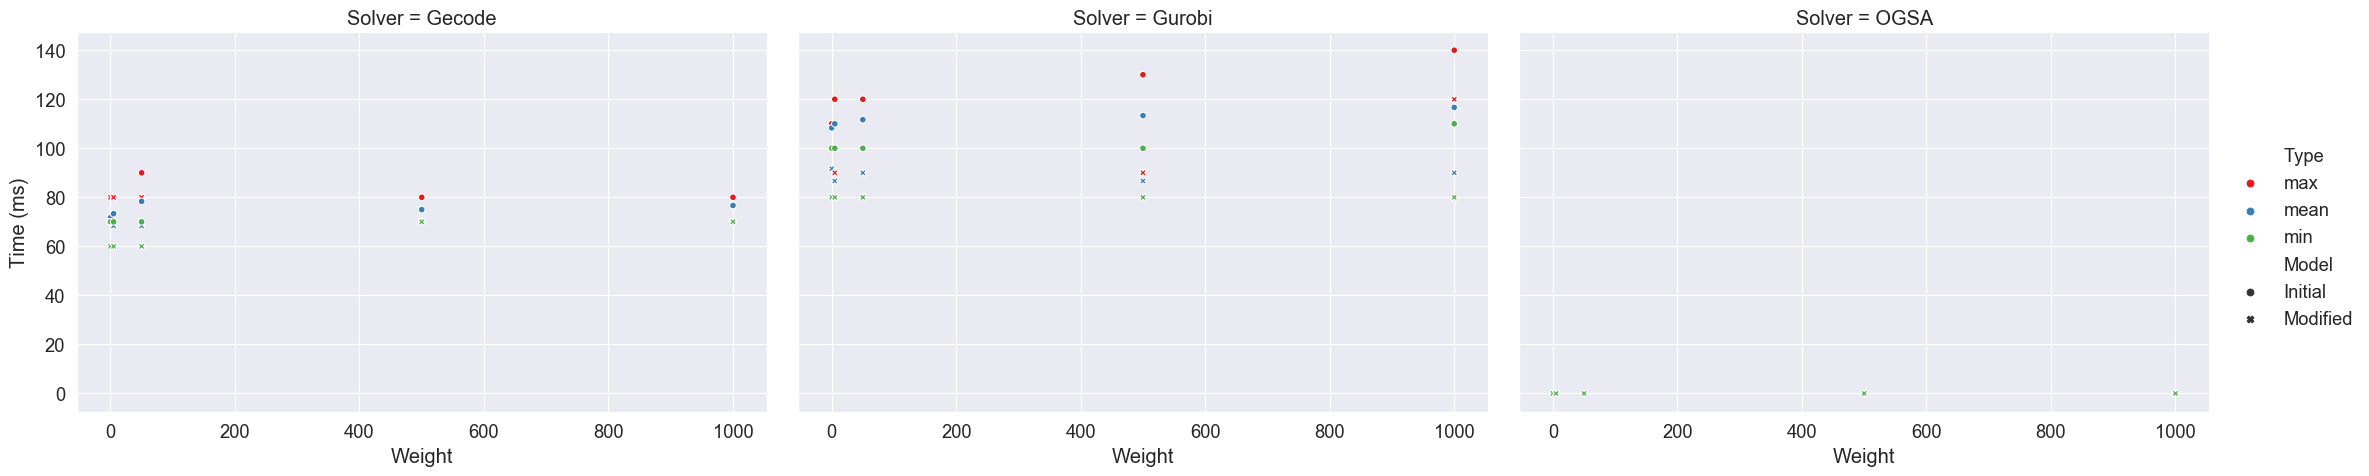

Source data for this figure (header and first rows):
, Weight, Type, Model, Solver, Time (ms)
0, 0, max, Initial, Gecode, 80.0
1, 0, max, Initial, Gurobi, 110.0
2, 0, max, Modified, Gecode, 80.0
3, 0, max, Modified, Gurobi, 100.0
4, 0, max, Modified, OGSA, 0.000214
5, 0, mean, Initial, Gecode, 71.67
6, 0, mean, Initial, Gurobi, 108.3
7, 0, mean, Modified, Gecode, 70.0
8, 0, mean, Modified, Gurobi, 91.67
9, 0, mean, Modified, OGSA, 0.0001972
10, 0, min, Initial, Gecode, 70.0
11, 0, min, Initial, Gurobi, 100.0
12, 0, min, Modified, Gecode, 60.0
13, 0, min, Modified, Gurobi, 80.0
14, 0, min, Modified, OGSA, 0.0001775
15, 5, max, Initial, Gecode, 80.0
16, 5, max, Initial, Gurobi, 120.0
17, 5, max, Modified, Gecode, 80.0
18, 5, max, Modified, Gurobi, 90.0
19, 5, max, Modified, OGSA, 0.0002847
20, 5, mean, Initial, Gecode, 73.33
21, 5, mean, Initial, Gurobi, 110.0
22, 5, mean, Modified, Gecode, 68.33
23, 5, mean, Modified, Gurobi, 86.67
24, 5, mean, Modified, OGSA, 0.000221
25, 5, min, Initial, Gecode, 70.0
26, 5, min, Initial, Gurobi, 100.0
27, 5, min, Modified, Gecode, 60.0
28, 5, min, Modified, Gurobi, 80.0
29, 5, min, Modified, OGSA, 0.0002017
30, 50, max, Initial, Gecode, 90.0
31, 50, max, Initial, Gurobi, 120.0
32, 50, max, Modified, Gecode, 80.0
33, 50, max, Modified, Gurobi, 100.0
34, 50, max, Modified, OGSA, 0.0002149
35, 50, mean, Initial, Gecode, 78.33
36, 50, mean, Initial, Gurobi, 111.7
37, 50, mean, Modified, Gecode, 68.33
38, 50, mean, Modified, Gurobi, 90.0
39, 50, mean, Modified, OGSA, 0.0002071
40, 50, min, Initial, Gecode, 70.0
41, 50, min, Initial, Gurobi, 100.0
42, 50, min, Modified, Gecode, 60.0
43, 50, min, Modified, Gurobi, 80.0
44, 50, min, Modified, OGSA, 0.0001975
45, 500, max, Initial, Gecode, 80.0
46, 500, max, Initial, Gurobi, 130.0
47, 500, max, Modified, Gecode, 70.0
48, 500, max, Modified, Gurobi, 90.0
49, 500, max, Modified, OGSA, 0.0002147
50, 500, mean, Initial, Gecode, 75.0
51, 500, mean, Initial, Gurobi, 113.3
52, 500, mean, Modified, Gecode, 70.0
53, 500, mean, Modified, Gurobi, 86.67
54, 500, mean, Modified, OGSA, 0.0002058
55, 500, min, Initial, Gecode, 70.0
56, 500, min, Initial, Gurobi, 100.0
57, 500, min, Modified, Gecode, 70.0
58, 500, min, Modified, Gurobi, 80.0
59, 500, min, Modified, OGSA, 0.0001964
... 15 more rows
